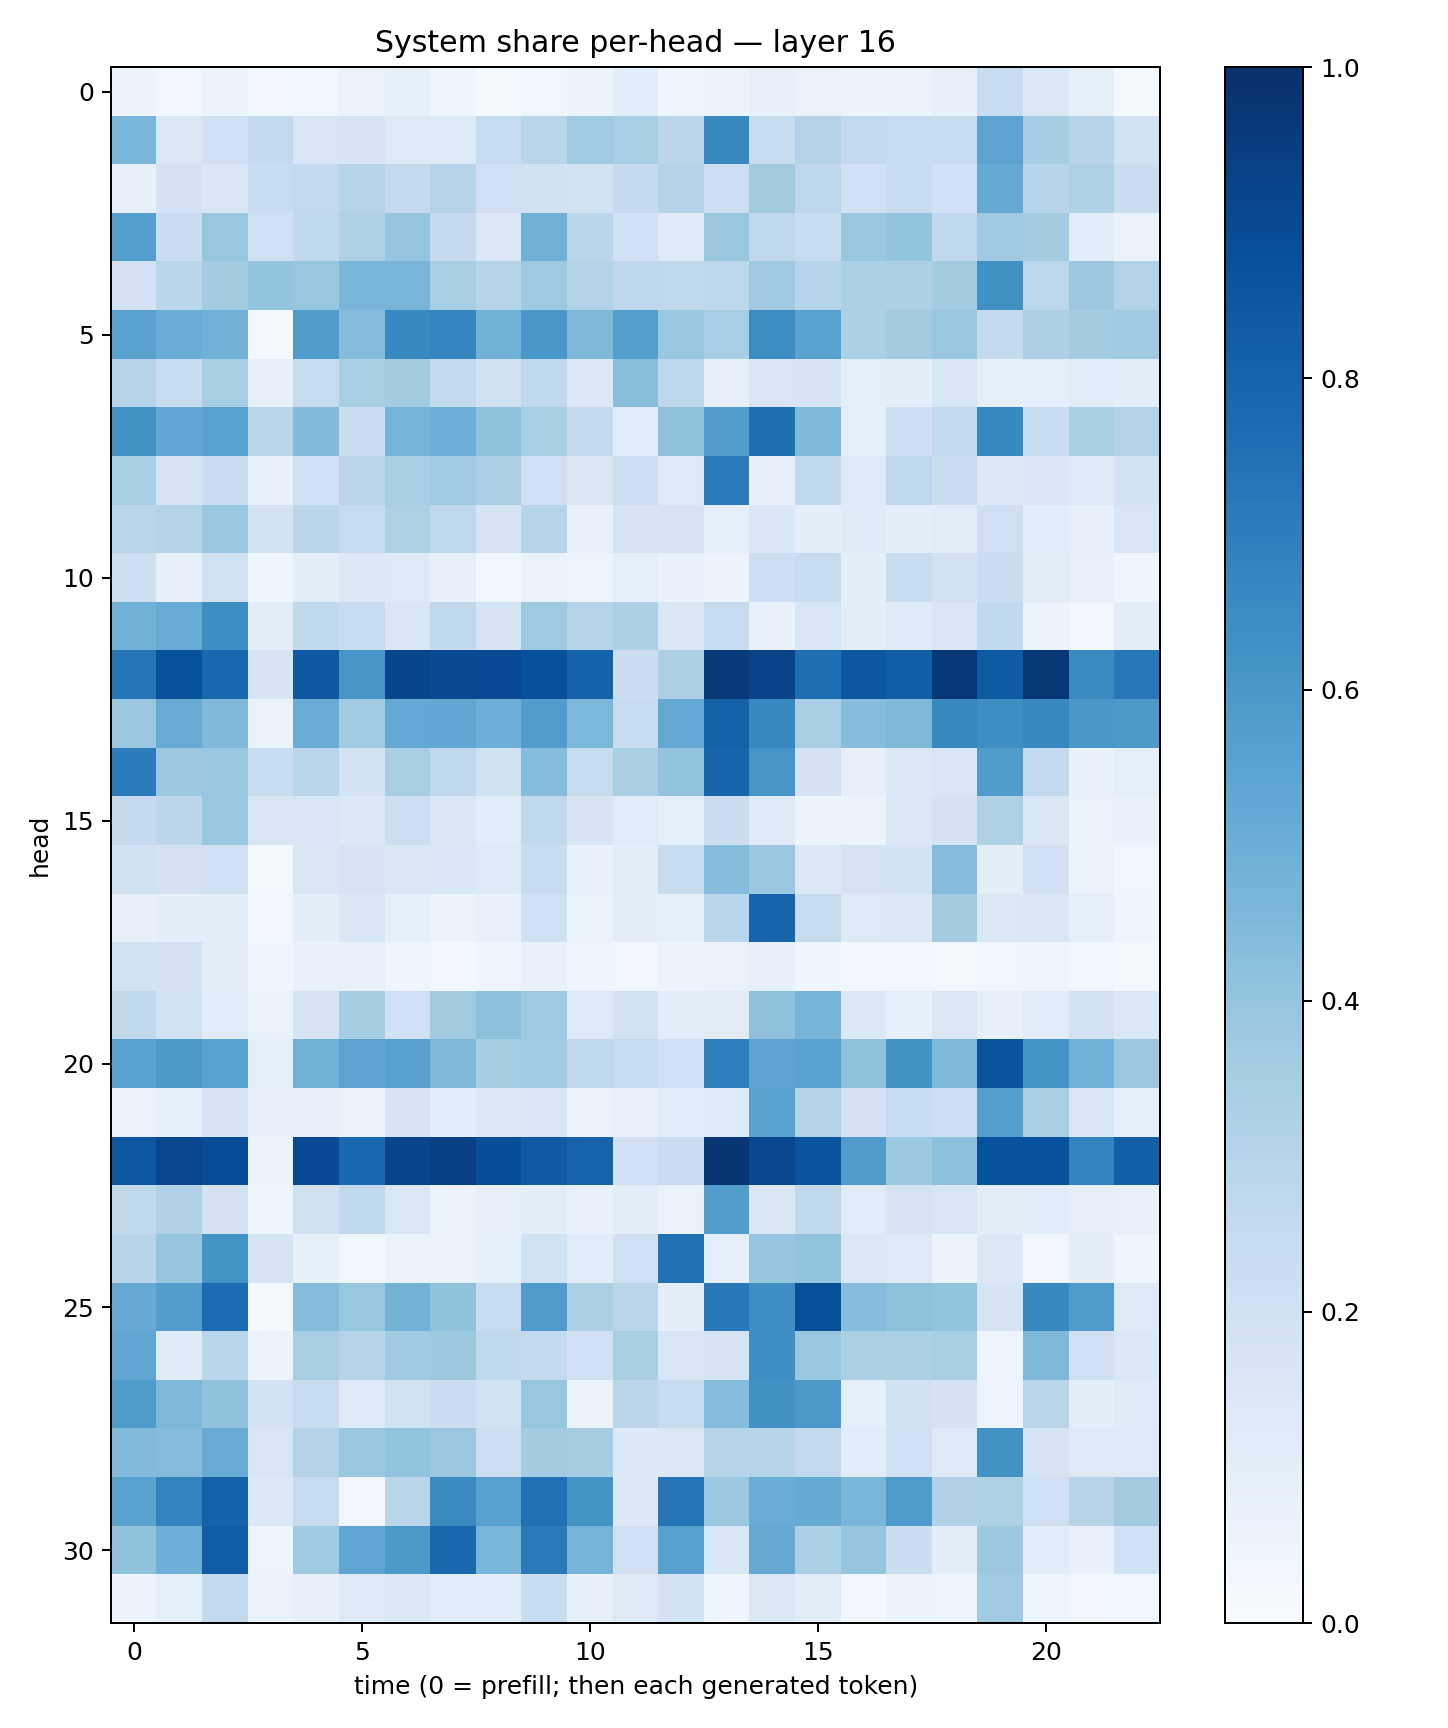

The table this chart was drawn from, first rows:
0.05851935, 0.033266507, 0.05900814, 0.03067549, 0.03789889, 0.06354359, 0.082309216, 0.046640858, 0.015184677, 0.03766357, 0.051603284, 0.10751916, 0.043405496, 0.062073097, 0.07833811, 0.06489497, 0.06188085, 0.062171634, 0.0793162, 0.23716325, 0.14737387, 0.08298767, 0.022897491
0.4642, 0.1408, 0.205, 0.2532, 0.1619, 0.1685, 0.1291, 0.13, 0.2442, 0.2891, 0.3656, 0.3439, 0.2824, 0.6636, 0.2377, 0.3066, 0.2591, 0.2433, 0.2395, 0.5449, 0.3539, 0.2934, 0.1898
0.0805, 0.18, 0.1525, 0.2386, 0.259, 0.2987, 0.2575, 0.3001, 0.2067, 0.197, 0.1897, 0.2531, 0.3058, 0.2186, 0.3599, 0.2754, 0.2017, 0.2346, 0.2013, 0.5171, 0.2934, 0.3219, 0.2219
0.5687, 0.2271, 0.3914, 0.2038, 0.2642, 0.3209, 0.3983, 0.2502, 0.1483, 0.4809, 0.2876, 0.2023, 0.122, 0.3861, 0.267, 0.2378, 0.386, 0.3987, 0.2676, 0.368, 0.3558, 0.1059, 0.06633
0.1816, 0.2883, 0.3558, 0.4004, 0.3909, 0.4619, 0.4666, 0.3474, 0.3028, 0.3736, 0.3104, 0.2756, 0.2714, 0.2793, 0.3695, 0.2974, 0.3313, 0.3258, 0.3585, 0.6273, 0.2777, 0.3761, 0.3139
0.5514, 0.5063, 0.4812, 0.01914, 0.5784, 0.4352, 0.6577, 0.6688, 0.4877, 0.6013, 0.4563, 0.567, 0.3834, 0.3467, 0.6471, 0.5543, 0.3304, 0.3625, 0.3885, 0.2556, 0.3256, 0.3567, 0.3682
0.3013, 0.241, 0.3462, 0.08202, 0.2454, 0.3465, 0.3574, 0.2616, 0.1982, 0.2666, 0.1418, 0.427, 0.2801, 0.08061, 0.1603, 0.1712, 0.09147, 0.09723, 0.1575, 0.08878, 0.09262, 0.1169, 0.09848
0.6236, 0.5235, 0.5515, 0.2853, 0.4388, 0.2197, 0.4751, 0.4995, 0.4122, 0.3476, 0.2552, 0.1211, 0.4138, 0.5707, 0.757, 0.449, 0.09149, 0.213, 0.2589, 0.6578, 0.2337, 0.3475, 0.3088
0.3448, 0.1734, 0.23, 0.06669, 0.2043, 0.2817, 0.3475, 0.3663, 0.3324, 0.2079, 0.1507, 0.2162, 0.136, 0.7058, 0.0803, 0.2629, 0.1281, 0.2686, 0.2196, 0.137, 0.1545, 0.1298, 0.192
0.2927, 0.3084, 0.3895, 0.1859, 0.2883, 0.2476, 0.3218, 0.2718, 0.1688, 0.3025, 0.07351, 0.1675, 0.1753, 0.08609, 0.1558, 0.09415, 0.1219, 0.09479, 0.1118, 0.21, 0.1059, 0.07871, 0.1631
0.2128, 0.08113, 0.1948, 0.04172, 0.09695, 0.1381, 0.1307, 0.07933, 0.03836, 0.06481, 0.04836, 0.08869, 0.06793, 0.0572, 0.2116, 0.2375, 0.09722, 0.234, 0.1942, 0.219, 0.1032, 0.07248, 0.04672
0.4812, 0.5102, 0.6385, 0.1022, 0.2624, 0.2394, 0.1551, 0.2722, 0.1681, 0.3715, 0.2982, 0.3257, 0.1491, 0.249, 0.0711, 0.1589, 0.09939, 0.1243, 0.1572, 0.2632, 0.05404, 0.02905, 0.09457
0.7382, 0.8701, 0.7875, 0.1643, 0.842, 0.6041, 0.9128, 0.8947, 0.8917, 0.8769, 0.8086, 0.225, 0.3257, 0.9641, 0.9242, 0.7583, 0.8494, 0.821, 0.9671, 0.8325, 0.9705, 0.6521, 0.7191
0.3835, 0.5095, 0.4468, 0.0639, 0.5062, 0.3636, 0.5205, 0.5264, 0.4956, 0.5767, 0.4571, 0.2367, 0.5219, 0.8115, 0.6628, 0.3438, 0.4328, 0.4552, 0.6564, 0.6387, 0.6611, 0.6013, 0.5936
0.7067, 0.3756, 0.3895, 0.2326, 0.2897, 0.185, 0.3417, 0.2661, 0.1977, 0.4349, 0.2438, 0.3379, 0.4005, 0.7989, 0.6091, 0.1821, 0.07952, 0.1385, 0.1581, 0.5822, 0.258, 0.06714, 0.08753
0.2514, 0.2835, 0.389, 0.1599, 0.1629, 0.1397, 0.2184, 0.15, 0.1135, 0.2629, 0.1716, 0.1195, 0.08874, 0.2242, 0.1227, 0.05386, 0.05977, 0.1417, 0.1823, 0.3238, 0.1511, 0.06308, 0.06985
0.1968, 0.1823, 0.2018, 0.01585, 0.1492, 0.1785, 0.1523, 0.1533, 0.1356, 0.2392, 0.06659, 0.1048, 0.2365, 0.4374, 0.388, 0.139, 0.1747, 0.1851, 0.434, 0.1005, 0.2028, 0.06494, 0.03711
0.08159, 0.09688, 0.09492, 0.02909, 0.1002, 0.153, 0.08401, 0.06058, 0.07216, 0.2031, 0.06208, 0.09895, 0.08538, 0.2908, 0.7978, 0.2438, 0.1258, 0.1396, 0.3556, 0.1425, 0.1511, 0.09372, 0.04178
0.1859, 0.1822, 0.1109, 0.04586, 0.06956, 0.07076, 0.04378, 0.02897, 0.04297, 0.06669, 0.04001, 0.03161, 0.06171, 0.06407, 0.08046, 0.04645, 0.02487, 0.0261, 0.01935, 0.03872, 0.04993, 0.03666, 0.01629
0.2638, 0.193, 0.1165, 0.06481, 0.1682, 0.349, 0.1999, 0.3614, 0.4164, 0.3728, 0.1358, 0.1931, 0.1033, 0.112, 0.4114, 0.472, 0.1478, 0.09093, 0.1411, 0.07958, 0.1141, 0.1909, 0.1475
0.549, 0.5901, 0.5543, 0.09219, 0.4868, 0.5445, 0.5615, 0.4567, 0.3516, 0.3634, 0.2717, 0.2432, 0.2041, 0.6925, 0.5422, 0.5516, 0.4117, 0.6214, 0.456, 0.8595, 0.6151, 0.4858, 0.3794
0.0647, 0.0927, 0.1724, 0.08054, 0.07852, 0.06568, 0.1788, 0.1093, 0.1407, 0.1623, 0.06093, 0.07388, 0.1144, 0.1265, 0.5531, 0.3097, 0.1807, 0.2457, 0.215, 0.5697, 0.3392, 0.1602, 0.08746
0.8473, 0.9083, 0.8893, 0.06138, 0.8926, 0.7793, 0.9174, 0.9373, 0.8866, 0.8371, 0.8006, 0.2026, 0.2301, 0.9754, 0.9069, 0.8601, 0.5814, 0.3756, 0.417, 0.8749, 0.872, 0.6774, 0.8146
0.262, 0.3189, 0.1811, 0.0462, 0.1968, 0.2654, 0.1461, 0.05087, 0.07977, 0.1037, 0.06876, 0.1042, 0.06348, 0.5729, 0.1509, 0.2708, 0.1191, 0.1764, 0.1584, 0.1025, 0.1081, 0.0785, 0.07051
0.2943, 0.3967, 0.6197, 0.1751, 0.08361, 0.03792, 0.06352, 0.06625, 0.08474, 0.1898, 0.1165, 0.2059, 0.7511, 0.08684, 0.3968, 0.4031, 0.1456, 0.1261, 0.05646, 0.141, 0.03395, 0.1008, 0.04564
0.5148, 0.5735, 0.767, 0.008841, 0.4365, 0.3941, 0.4788, 0.408, 0.2371, 0.5803, 0.3356, 0.2839, 0.1001, 0.7206, 0.6377, 0.8816, 0.4302, 0.4121, 0.4036, 0.169, 0.6588, 0.583, 0.1251
0.5319, 0.1247, 0.2853, 0.05737, 0.3468, 0.3019, 0.369, 0.376, 0.2729, 0.2578, 0.2002, 0.3427, 0.1603, 0.167, 0.6383, 0.3886, 0.3358, 0.331, 0.3411, 0.04885, 0.4549, 0.21, 0.1426
0.5841, 0.4567, 0.4066, 0.1872, 0.2435, 0.133, 0.1908, 0.2204, 0.1927, 0.3907, 0.064, 0.2843, 0.2459, 0.4353, 0.6283, 0.5967, 0.08726, 0.1986, 0.1801, 0.04884, 0.2889, 0.09842, 0.1239
0.4418, 0.4348, 0.5082, 0.1592, 0.3127, 0.3864, 0.4057, 0.3805, 0.2165, 0.3577, 0.3539, 0.1377, 0.1484, 0.2982, 0.3045, 0.2579, 0.1141, 0.2, 0.1333, 0.6222, 0.1726, 0.1287, 0.1324
0.5484, 0.678, 0.8079, 0.14, 0.244, 0.02619, 0.2865, 0.6524, 0.5616, 0.7515, 0.6162, 0.1399, 0.7372, 0.3824, 0.5043, 0.5182, 0.4623, 0.5863, 0.3199, 0.3218, 0.2078, 0.294, 0.3614
0.4087, 0.4951, 0.8266, 0.04812, 0.3699, 0.5381, 0.5923, 0.7827, 0.4635, 0.7129, 0.4762, 0.2039, 0.5597, 0.1558, 0.5121, 0.333, 0.3968, 0.2256, 0.09814, 0.3777, 0.1088, 0.06773, 0.1996
0.05636, 0.09253, 0.2587, 0.06637, 0.07932, 0.1264, 0.1446, 0.1065, 0.1083, 0.2324, 0.07957, 0.1271, 0.1873, 0.03998, 0.1459, 0.1109, 0.03057, 0.05268, 0.04688, 0.3633, 0.05017, 0.03185, 0.03541
